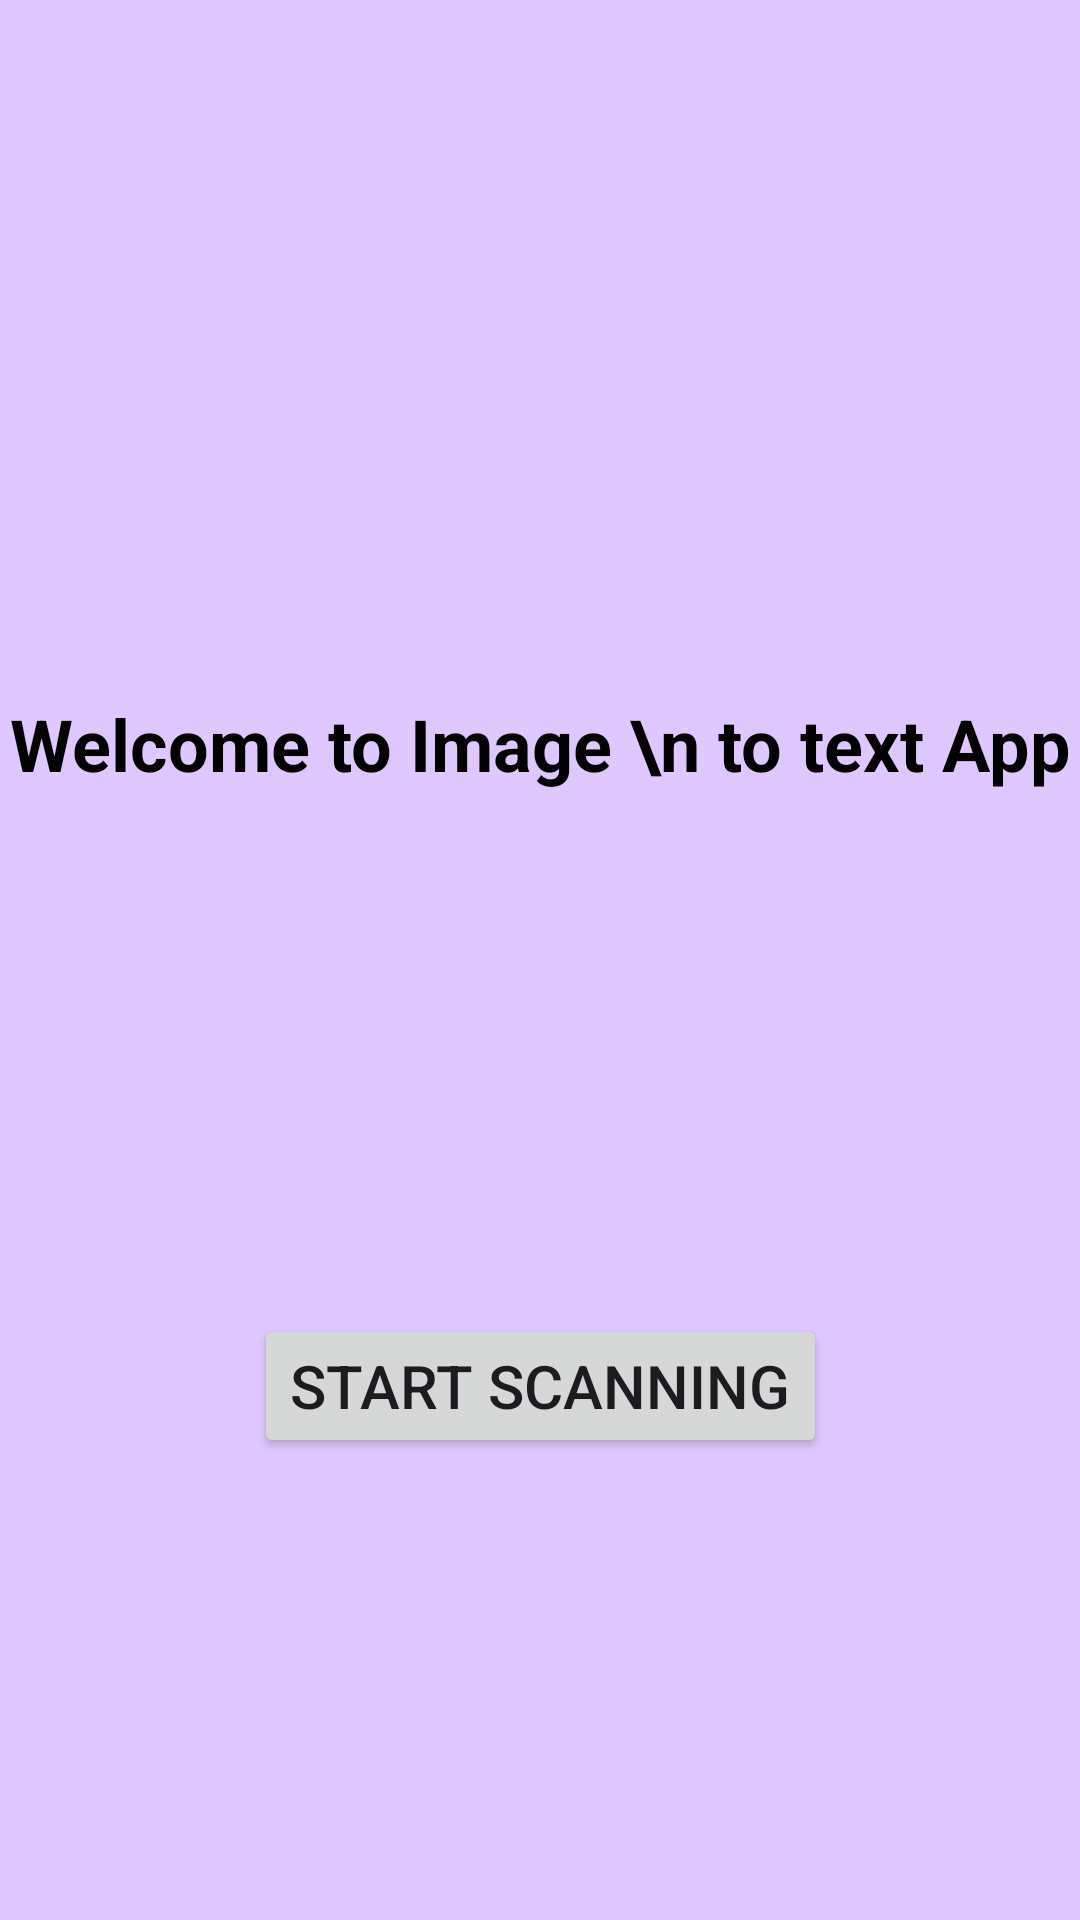

The Android layout XML behind this screen, and the referenced resources:
<!-- AndroidManifest.xml: application theme Theme.Image2TextApp -->
<!-- res/layout/activity_main.xml -->
<?xml version="1.0" encoding="utf-8"?>
<androidx.constraintlayout.widget.ConstraintLayout xmlns:android="http://schemas.android.com/apk/res/android"
    xmlns:app="http://schemas.android.com/apk/res-auto"
    xmlns:tools="http://schemas.android.com/tools"
    android:id="@+id/main"
    android:layout_width="match_parent"
    android:layout_height="match_parent"
    android:background="#DFC8FF"
    tools:context=".MainActivity">

    <ImageView
        android:id="@+id/title"
        android:layout_width="wrap_content"
        android:layout_height="wrap_content"
        android:layout_marginBottom="276dp"
        android:importantForAccessibility="no"
        android:src="@drawable/man"
        app:layout_constraintBottom_toBottomOf="parent"
        app:layout_constraintStart_toStartOf="parent" />

    <TextView
        android:id="@+id/welcomeText"
        android:layout_width="wrap_content"
        android:layout_height="wrap_content"
        android:layout_marginBottom="100dp"
        android:text="Welcome to Image \n to text App"
        android:textColor="@color/black"
        android:textSize="24dp"
        android:textStyle="bold"
        app:layout_constraintBottom_toBottomOf="@+id/title"
        app:layout_constraintEnd_toEndOf="parent"
        app:layout_constraintStart_toStartOf="parent" />

    <Button
        android:id="@+id/btn"
        android:layout_width="wrap_content"
        android:layout_height="wrap_content"
        android:layout_marginTop="74dp"
        android:text="Start scanning"
        android:textSize="20sp"
        app:layout_constraintEnd_toEndOf="parent"
        app:layout_constraintStart_toStartOf="parent"
        app:layout_constraintTop_toBottomOf="@+id/title" />

</androidx.constraintlayout.widget.ConstraintLayout>
<!-- resources referenced by this layout -->
<resources>
  <style name="Theme.Image2TextApp" parent="Base.Theme.Image2TextApp" />
  <style name="Base.Theme.Image2TextApp" parent="Theme.Material3.DayNight.NoActionBar">
          
          
      </style>
  <!-- not gathered from this repository: default colours our renderer supplied (Android Studio template values) -->
  <color name="black">#FF000000</color>
</resources>
